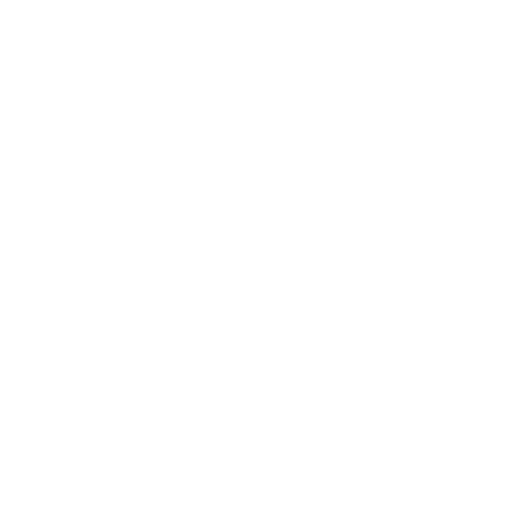
t = 0.00 s
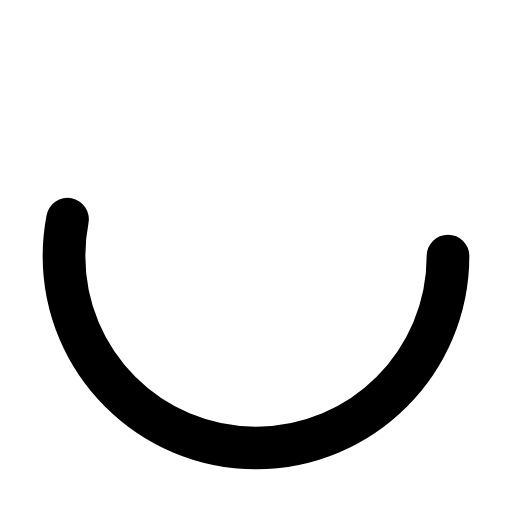
t = 0.30 s
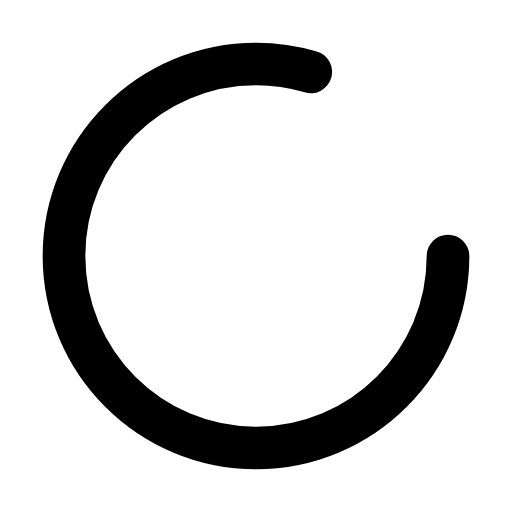
t = 0.45 s
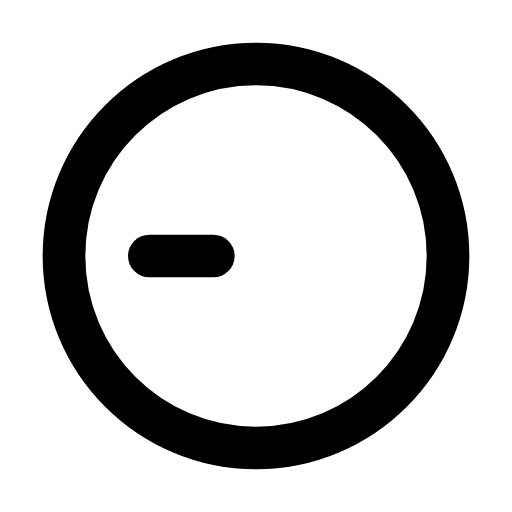
t = 0.75 s
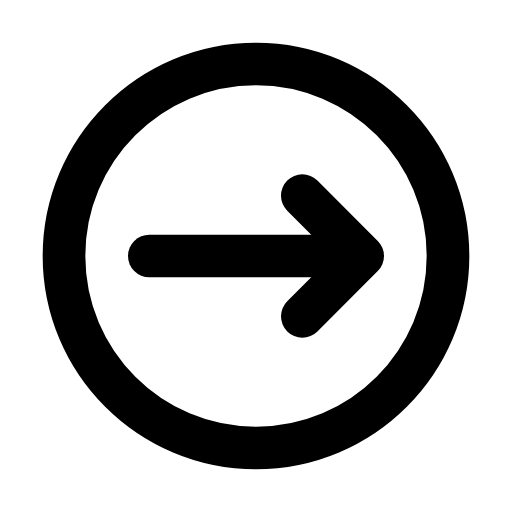
t = 1.00 s
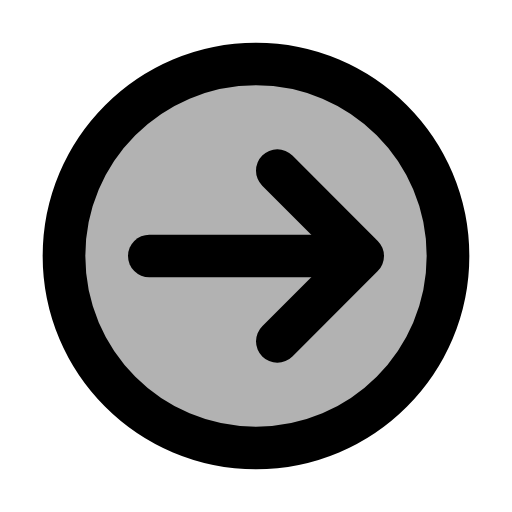
t = 1.25 s

The animated SVG that drew these frames (rendered in a browser with its animation timeline set to each time). Animation: 4 SMIL elements (animate=4); one cycle of 1.25 s.

<svg xmlns="http://www.w3.org/2000/svg" width="24" height="24" viewBox="0 0 24 24"><g stroke="currentColor" stroke-linecap="round" stroke-linejoin="round" stroke-width="2"><path fill="currentColor" fill-opacity="0" stroke-dasharray="60" d="M21 12c0 4.97 -4.03 9 -9 9c-4.97 0 -9 -4.03 -9 -9c0 -4.97 4.03 -9 9 -9c4.97 0 9 4.03 9 9Z"><animate fill="freeze" attributeName="stroke-dashoffset" dur="0.6s" values="60;0"/><animate fill="freeze" attributeName="fill-opacity" begin="1.1s" dur="0.15s" to=".3"/></path><g fill="none"><path stroke-dasharray="12" stroke-dashoffset="12" d="M7 12h9.5"><animate fill="freeze" attributeName="stroke-dashoffset" begin="0.7s" dur="0.2s" to="0"/></path><path stroke-dasharray="8" stroke-dashoffset="8" d="M17 12l-4 4M17 12l-4 -4"><animate fill="freeze" attributeName="stroke-dashoffset" begin="0.9s" dur="0.2s" to="0"/></path></g></g></svg>
